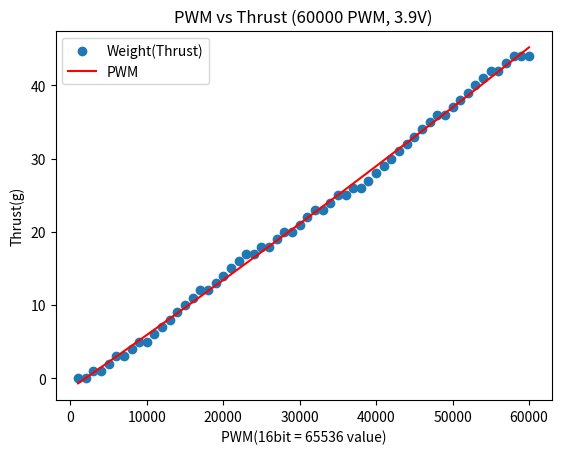

The matplotlib source for this figure:
import numpy as np
import matplotlib.pyplot as plt

data1 = np.array(range(1000, 61000,  1000))

data2 = np.array([0,0,1,1,2,3,3,4,5,5,6,7,8,9,10,11,12,12,13,14,15,16,17,17,18,18,19,20,20,21,22,23,23,24,25,25,26,26,27,28,29,30,31,32,33,34,35,36,36,37,38,39,40,41,42,42,43,44,44,44])

coefficients = np.polyfit(data1, data2, 2)
print("polyfit:", coefficients)

poly_func = np.poly1d(coefficients)

data1_fit = np.linspace(min(data1), max(data1), 100)
data2_fit = poly_func(data1_fit)

plt.scatter(data1, data2, label='Weight(Thrust)')
plt.plot(data1_fit, data2_fit, label='PWM', color='red')
plt.xlabel('PWM(16bit = 65536 value)')
plt.ylabel('Thrust(g)')
plt.legend()
plt.title('PWM vs Thrust (60000 PWM, 3.9V)')
plt.show()